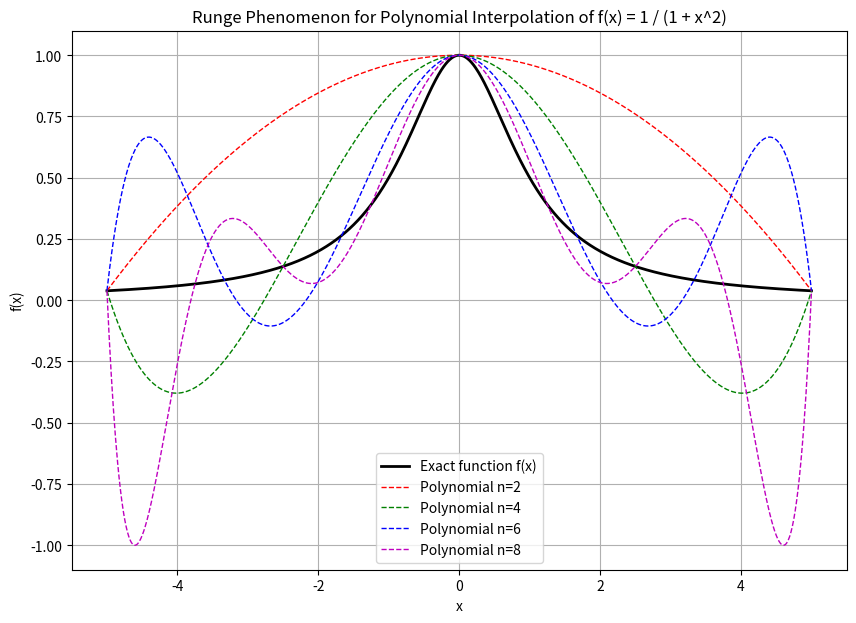

Write the Python code that produced this figure.
import numpy as np
import matplotlib.pyplot as plt

# Define the function f(x) = 1 / (1 + x^2)
def f(x):
    return 1 / (1 + x**2)

# Given x-values and divided differences for different n values
x_values_n2 = np.array([-5, 0, 5])
div_diff_n2 = np.array([0.0384615, 0.192308, -0.0384615])

x_values_n4 = np.array([-5, -2.5, 0, 2.5, 5])
div_diff_n4 = np.array([0.0384615, 0.0397878, 0.061008, -0.0265252, 0.00530504])

x_values_n6 = np.array([-5, -3.33333, -1.66667, 0, 1.66667, 3.33333, 5])
div_diff_n6 = np.array([0.0384615, 0.0264644, 0.0248454, 0.0149446, -0.0131699, 0.00420316, -0.000840633])

x_values_n8 = np.array([-5, -3.75, -2.5, -1.25, 0, 1.25, 2.5, 3.75, 5])
div_diff_n8 = np.array([0.0384615, 0.0223428, 0.013956, 0.0117043, 0.000674338, -0.00489646, 0.00243964, -0.000687223, 0.000137445])

# Define function to compute Newton's polynomial using divided differences
def newton_polynomial(x_vals, div_diffs, x):
    n = len(x_vals)
    result = div_diffs[0]
    term = 1.0
    for i in range(1, n):
        term *= (x - x_vals[i - 1])
        result += div_diffs[i] * term
    return result

# Define x points for plotting
x_plot = np.linspace(-5, 5, 1000)

# Compute polynomial interpolations for each n
poly_n2 = [newton_polynomial(x_values_n2, div_diff_n2, x) for x in x_plot]
poly_n4 = [newton_polynomial(x_values_n4, div_diff_n4, x) for x in x_plot]
poly_n6 = [newton_polynomial(x_values_n6, div_diff_n6, x) for x in x_plot]
poly_n8 = [newton_polynomial(x_values_n8, div_diff_n8, x) for x in x_plot]

# Plot the exact function and the polynomials
plt.figure(figsize=(10, 7))

# Plot exact function
plt.plot(x_plot, f(x_plot), 'k-', label='Exact function f(x)', linewidth=2)

# Plot interpolations
plt.plot(x_plot, poly_n2, 'r--', label='Polynomial n=2', linewidth=1)
plt.plot(x_plot, poly_n4, 'g--', label='Polynomial n=4', linewidth=1)
plt.plot(x_plot, poly_n6, 'b--', label='Polynomial n=6', linewidth=1)
plt.plot(x_plot, poly_n8, 'm--', label='Polynomial n=8', linewidth=1)

# Customize plot
plt.title('Runge Phenomenon for Polynomial Interpolation of f(x) = 1 / (1 + x^2)')
plt.xlabel('x')
plt.ylabel('f(x)')
plt.legend()
plt.grid(True)

# Show plot
plt.show()
